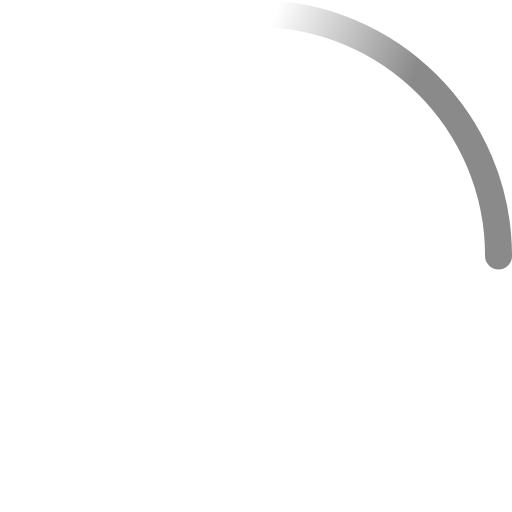
t = 0.00 s
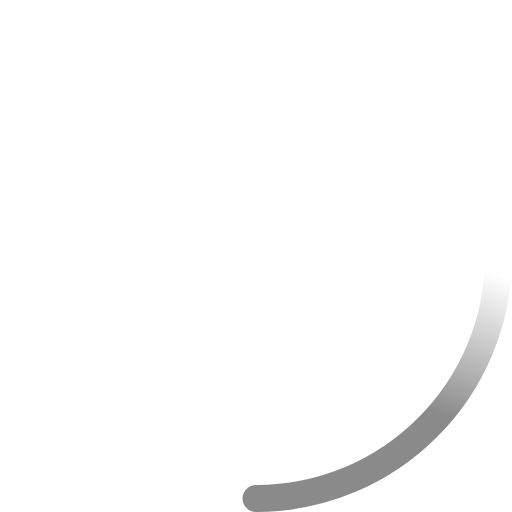
t = 0.23 s
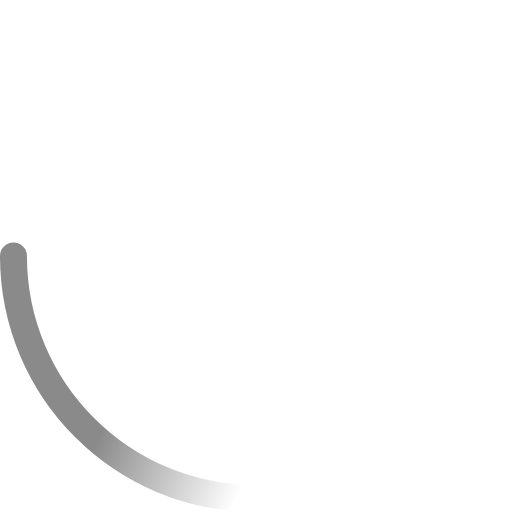
t = 0.45 s
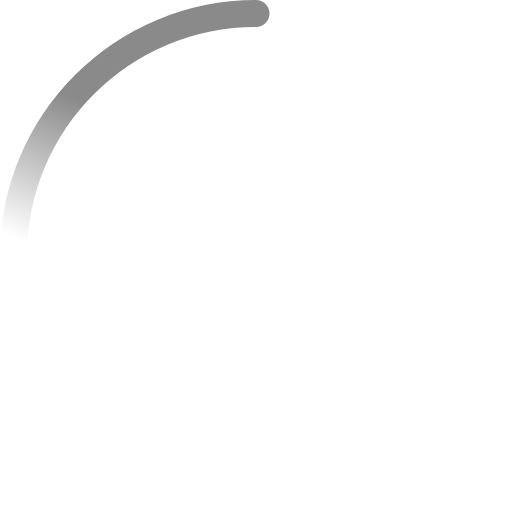
t = 0.68 s

The animated SVG that drew these frames (rendered in a browser with its animation timeline set to each time). Animation: 2 SMIL elements (animateTransform=2); one cycle of 0.90 s, repeats indefinitely.

<!-- By Sam Herbert (@sherb), for everyone. More @ http://goo.gl/7AJzbL -->
<svg width="38" height="38" viewBox="0 0 38 38" xmlns="http://www.w3.org/2000/svg">
    <defs>
        <linearGradient x1="8.042%" y1="0%" x2="65.682%" y2="23.865%" id="a">
            <stop stop-color="#8a8a8a" stop-opacity="0" offset="0%"/>
            <stop stop-color="#8a8a8a" stop-opacity=".631" offset="63.146%"/>
            <stop stop-color="#8a8a8a" offset="100%"/>
        </linearGradient>
    </defs>
    <g fill="none" fill-rule="evenodd">
        <g transform="translate(1 1)">
            <path d="M36 18c0-9.94-8.06-18-18-18" id="Oval-2" stroke="url(#a)" stroke-width="2">
                <animateTransform
                    attributeName="transform"
                    type="rotate"
                    from="0 18 18"
                    to="360 18 18"
                    dur="0.9s"
                    repeatCount="indefinite" />
            </path>
            <circle fill="#8a8a8a" cx="36" cy="18" r="1">
                <animateTransform
                    attributeName="transform"
                    type="rotate"
                    from="0 18 18"
                    to="360 18 18"
                    dur="0.9s"
                    repeatCount="indefinite" />
            </circle>
        </g>
    </g>
</svg>
